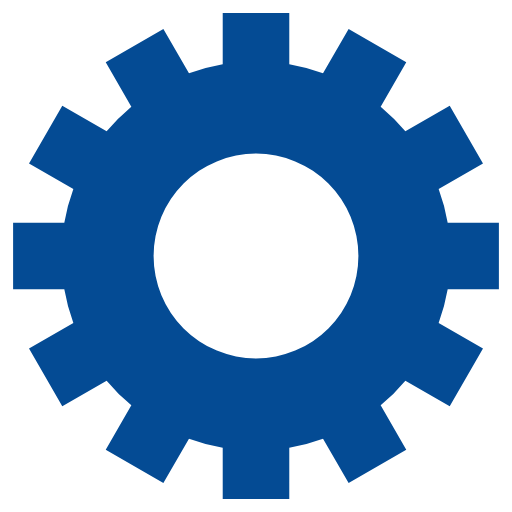
t = 0.00 s
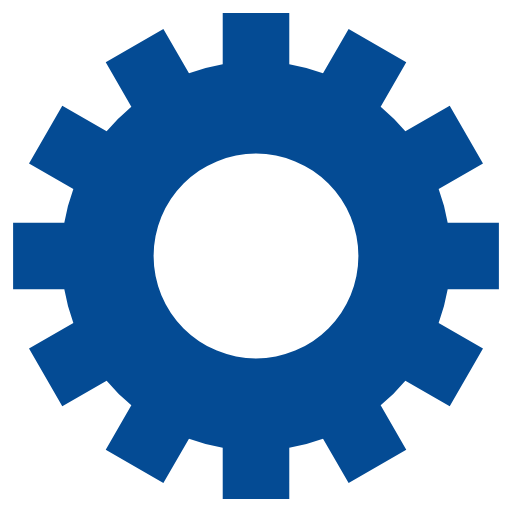
t = 0.40 s
t = 0.80 s: frame unchanged from t = 0.40 s, image omitted
t = 1.20 s: frame unchanged from t = 0.40 s, image omitted

The animated SVG that drew these frames (rendered in a browser with its animation timeline set to each time). Animation: 1 SMIL element (animateTransform=1); one cycle of 1.60 s, repeats indefinitely.

<svg class="lds-gear" width="80px"  height="80px"  xmlns="http://www.w3.org/2000/svg" xmlns:xlink="http://www.w3.org/1999/xlink" viewBox="0 0 100 100" preserveAspectRatio="xMidYMid"><g transform="translate(50 50)">
<g transform="rotate(157.5)">
<animateTransform attributeName="transform" type="rotate" values="0;360" keyTimes="0;1" dur="1.6s" repeatCount="indefinite"></animateTransform><path d="M37.43995192304605 -6.5 L47.43995192304605 -6.5 L47.43995192304605 6.5 L37.43995192304605 6.5 A38 38 0 0 1 35.67394948182593 13.090810836924174 L35.67394948182593 13.090810836924174 L44.33420351967032 18.090810836924174 L37.83420351967032 29.34914108612188 L29.17394948182593 24.34914108612188 A38 38 0 0 1 24.34914108612188 29.17394948182593 L24.34914108612188 29.17394948182593 L29.34914108612188 37.83420351967032 L18.090810836924184 44.33420351967032 L13.090810836924183 35.67394948182593 A38 38 0 0 1 6.5 37.43995192304605 L6.5 37.43995192304605 L6.500000000000001 47.43995192304605 L-6.499999999999995 47.43995192304606 L-6.499999999999996 37.43995192304606 A38 38 0 0 1 -13.09081083692417 35.67394948182593 L-13.09081083692417 35.67394948182593 L-18.09081083692417 44.33420351967032 L-29.34914108612187 37.834203519670325 L-24.349141086121872 29.173949481825936 A38 38 0 0 1 -29.17394948182592 24.34914108612189 L-29.17394948182592 24.34914108612189 L-37.83420351967031 29.349141086121893 L-44.33420351967031 18.0908108369242 L-35.67394948182592 13.090810836924193 A38 38 0 0 1 -37.43995192304605 6.5000000000000036 L-37.43995192304605 6.5000000000000036 L-47.43995192304605 6.500000000000004 L-47.43995192304606 -6.499999999999993 L-37.43995192304606 -6.499999999999994 A38 38 0 0 1 -35.67394948182593 -13.090810836924167 L-35.67394948182593 -13.090810836924167 L-44.33420351967032 -18.090810836924163 L-37.834203519670325 -29.34914108612187 L-29.173949481825936 -24.34914108612187 A38 38 0 0 1 -24.349141086121893 -29.17394948182592 L-24.349141086121893 -29.17394948182592 L-29.349141086121897 -37.834203519670304 L-18.0908108369242 -44.334203519670304 L-13.090810836924195 -35.67394948182592 A38 38 0 0 1 -6.500000000000005 -37.43995192304605 L-6.500000000000005 -37.43995192304605 L-6.500000000000007 -47.43995192304605 L6.49999999999999 -47.43995192304606 L6.499999999999992 -37.43995192304606 A38 38 0 0 1 13.090810836924149 -35.67394948182594 L13.090810836924149 -35.67394948182594 L18.090810836924142 -44.33420351967033 L29.349141086121847 -37.83420351967034 L24.349141086121854 -29.17394948182595 A38 38 0 0 1 29.17394948182592 -24.349141086121893 L29.17394948182592 -24.349141086121893 L37.834203519670304 -29.349141086121897 L44.334203519670304 -18.0908108369242 L35.67394948182592 -13.090810836924197 A38 38 0 0 1 37.43995192304605 -6.500000000000007 M0 -20A20 20 0 1 0 0 20 A20 20 0 1 0 0 -20" fill="#044B94"></path></g></g></svg>